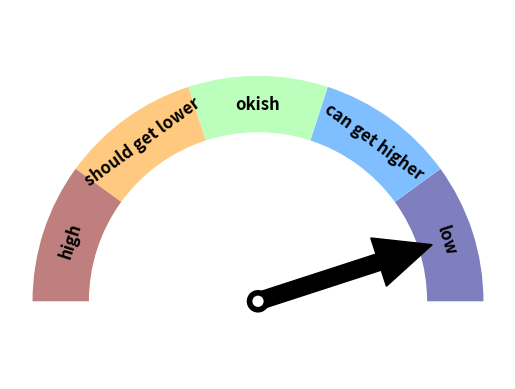

Recreate this plot in Python.
import numpy as np
import matplotlib.pyplot as plt
import matplotlib.cm as cm # colormap
from matplotlib.patches import Circle, Wedge, Rectangle

def setWhitePlot():
    plt.rcParams['axes.facecolor'] = 'white'
    plt.rcParams['figure.facecolor'] = 'white'
    plt.rcParams['font.size'] = 10
    plt.rcParams['toolbar'] = 'None'


def calculateDegreeRange(n):
    start = np.linspace(0,180,n+1, endpoint=True)[0:-1]
    end = np.linspace(0,180,n+1, endpoint=True)[1::]
    mid_points = start + ((end-start)/2.)
    return np.c_[start, end], mid_points

def rot_text(ang):
    rotation = np.degrees(np.radians(ang) * np.pi / np.pi - np.radians(90))
    return rotation

def addPatches(ax, ang_range, colors):
    """ Plot the sectors and the arcs   """
    patches = []
    for ang, c in zip(ang_range, colors):
        # sectors
        patches.append(Wedge((0.,0.), .4, *ang, facecolor='w', lw=2))
        # arcs
        patches.append(Wedge((0.,0.), .4, *ang, width=0.10, facecolor=c, lw=2, alpha=0.5))

    [ax.add_patch(p) for p in patches]

def setLabels(ax, mid_points, labels):
    """ Set the labels   """

    for mid, lab in zip(mid_points, labels):
        ax.text(0.35 * np.cos(np.radians(mid)),
                0.35 * np.sin(np.radians(mid)),
                lab,
                horizontalalignment='center',
                verticalalignment='center',
                fontsize=12,
                fontweight='bold',
                rotation = rot_text(mid))

def addArrow(ax, min, max, value):
    """ Plot gauging arrow   """
    pos = 180 * value/(max-min)

    # Axes.arrow(x, y, dx, dy, **kwargs)
    # kwargs: width, head_width, head_length, shape, overhang,
    ax.arrow(0, 0, 0.225 * np.cos(np.radians(pos)), 0.225 * np.sin(np.radians(pos)),
             width=0.03, head_width=0.09, head_length=0.1, fc='k', ec='k')

    ax.add_patch(Circle((0, 0), radius=0.02, facecolor='k'))
    ax.add_patch(Circle((0, 0), radius=0.01, facecolor='w', zorder=11))

def getColorsArray(color_code, n_labels):
    if isinstance(color_code, str):
        cmap = cm.get_cmap(color_code, n_labels)
        cmap = cmap(np.arange(n_labels))
        colors = cmap[::-1,:].tolist()

    return colors

def gauge(labels, min, max, value):
    n_labels = len(labels)


    setWhitePlot()
    fig, ax = plt.subplots()

    colors = getColorsArray('jet_r', n_labels)
    ang_range, mid_points = calculateDegreeRange(n_labels)
    addPatches(ax, ang_range, colors)
    setLabels(ax, mid_points, labels)
    addArrow(ax, min, max, value)


    # Remove frame and ticks, and makes axis equal and tight
    ax.set_frame_on(False)
    ax.axes.set_xticks([])
    ax.axes.set_yticks([])
    ax.axis('equal')
    plt.show()

labels = ["low", "can get higher", "okish", "should get lower", "high"]
gauge(labels, min=0, max=10, value=1)
